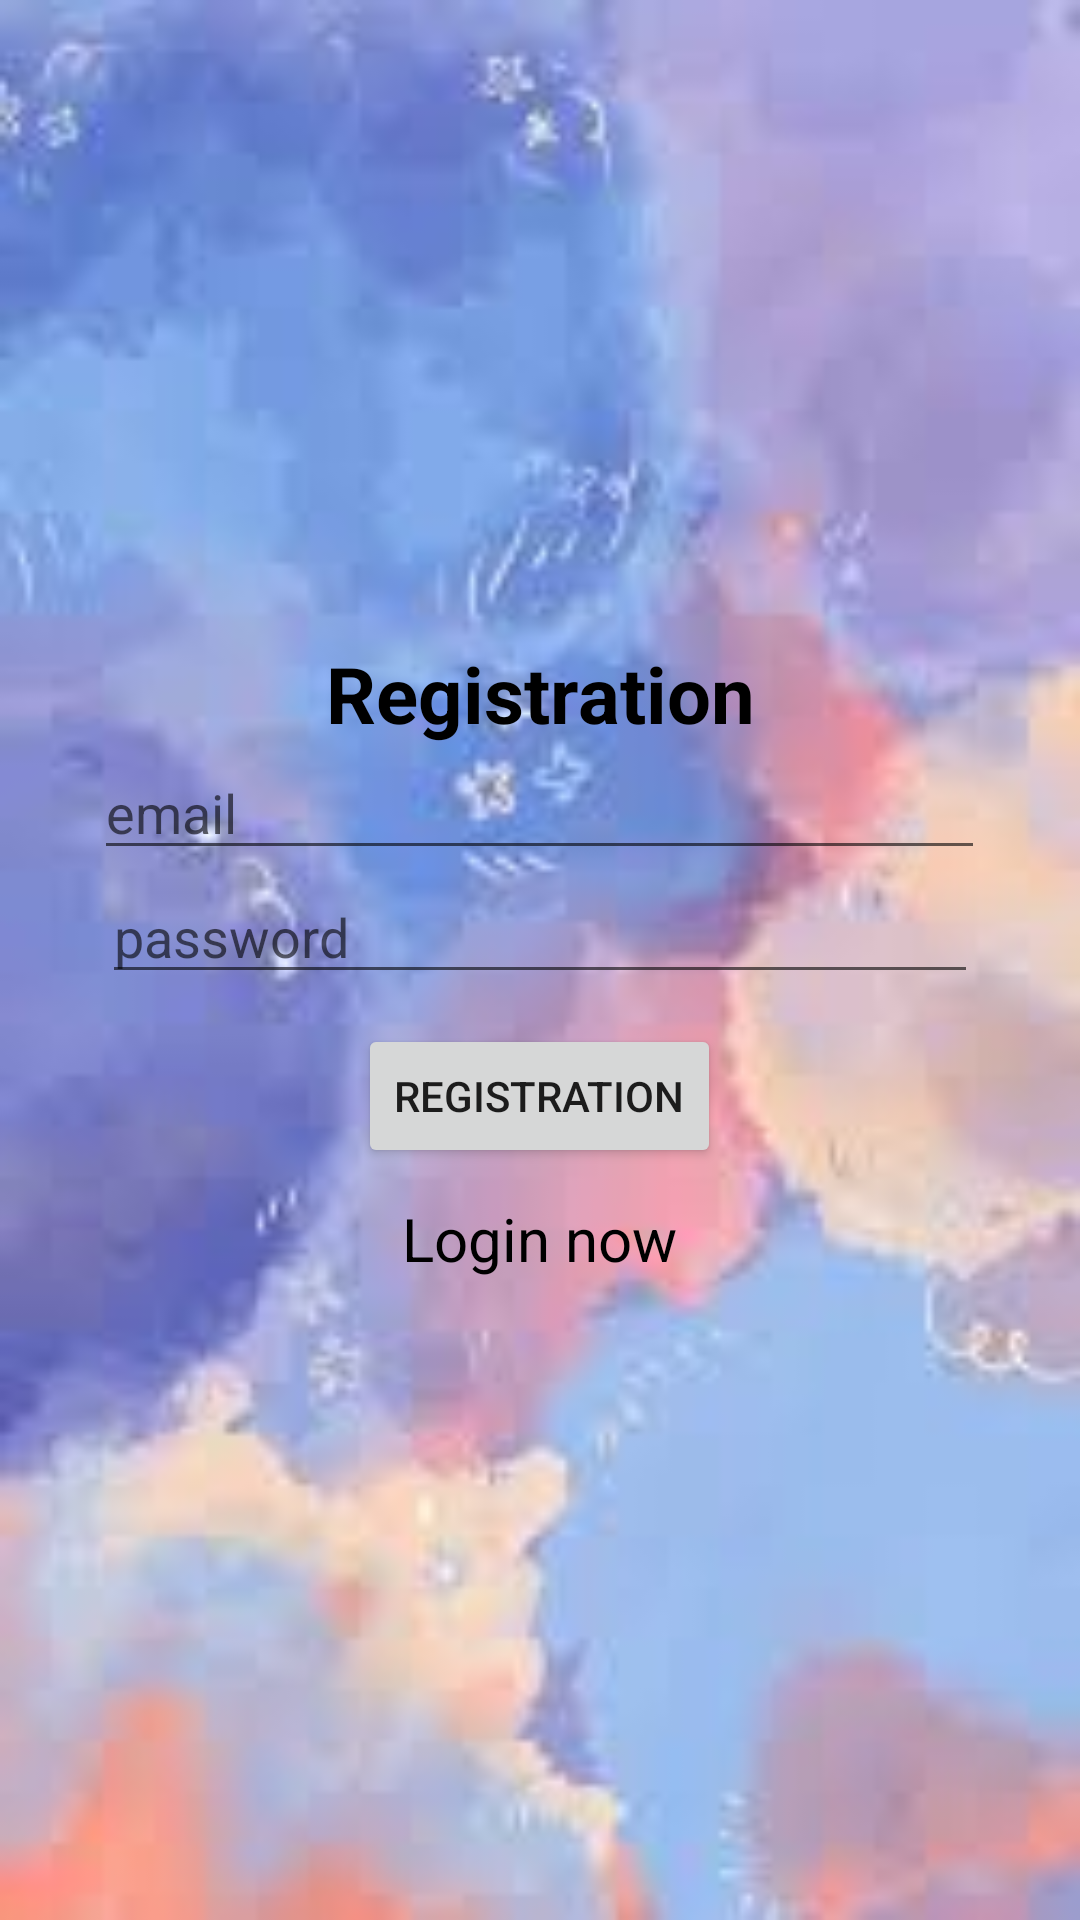

Reconstruct the res/layout file that produces this screen, plus the resources it refers to.
<!-- AndroidManifest.xml: application theme Theme.PersonalAssisstant -->
<!-- res/layout/activity_registration.xml -->
<?xml version="1.0" encoding="utf-8"?>
<LinearLayout xmlns:android="http://schemas.android.com/apk/res/android"
    xmlns:app="http://schemas.android.com/apk/res-auto"
    xmlns:tools="http://schemas.android.com/tools"
    android:id="@+id/main"
    android:layout_width="match_parent"
    android:layout_height="match_parent"
    android:orientation="vertical"
    android:gravity="center"
    android:background="@drawable/image"
    tools:context=".Registration">

    <TextView
        android:id="@+id/tview1"
        android:layout_width="match_parent"
        android:layout_height="wrap_content"
        android:text="Registration"
        android:textStyle="bold"
        android:textSize="26dp"
        android:textColor="@color/black"
        android:gravity="center"
        />

    <EditText
        android:id="@+id/email1"
        android:layout_width="297dp"
        android:layout_height="wrap_content"
        android:ems="15"
        android:hint="email"
        android:inputType="textEmailAddress"

        />

    <EditText
        android:id="@+id/pass1"
        android:layout_width="292dp"
        android:layout_height="wrap_content"
        android:ems="15"
        android:hint="password"
        android:inputType="textPassword" />
    <ProgressBar
        android:id="@+id/prog1"
        android:layout_width="wrap_content"
        android:layout_height="wrap_content"
        android:visibility="gone"/>

    <Button
        android:id="@+id/regbtn"
        android:layout_width="wrap_content"
        android:layout_height="wrap_content"
        android:text="Registration"
        android:layout_margin="10dp"/>
    <TextView
        android:id="@+id/lognow"
        android:layout_width="wrap_content"
        android:layout_height="wrap_content"
        android:text="Login now"
        android:gravity="center"
        android:textColor="@color/black"
        android:textSize="20dp"/>



</LinearLayout>
<!-- resources referenced by this layout -->
<resources>
  <!-- drawable image: jpeg bitmap (drawable, 4541 bytes) -->
  <style name="Theme.PersonalAssisstant" parent="Theme.MaterialComponents.DayNight.DarkActionBar">
          
          <item name="colorPrimary">@color/purple_500</item>
          <item name="colorPrimaryVariant">@color/purple_700</item>
          <item name="colorOnPrimary">@color/white</item>
          
          <item name="colorSecondary">@color/teal_200</item>
          <item name="colorSecondaryVariant">@color/teal_700</item>
          <item name="colorOnSecondary">@color/black</item>
          
          <item name="android:statusBarColor">?attr/colorPrimaryVariant</item>
          
      </style>
  <!-- not gathered from this repository: default colours our renderer supplied (Android Studio template values) -->
  <color name="purple_500">#FF6200EE</color>
  <color name="purple_700">#FF3700B3</color>
  <color name="teal_200">#FF03DAC5</color>
  <color name="teal_700">#FF018786</color>
  <color name="black">#FF000000</color>
  <color name="white">#FFFFFFFF</color>
</resources>
